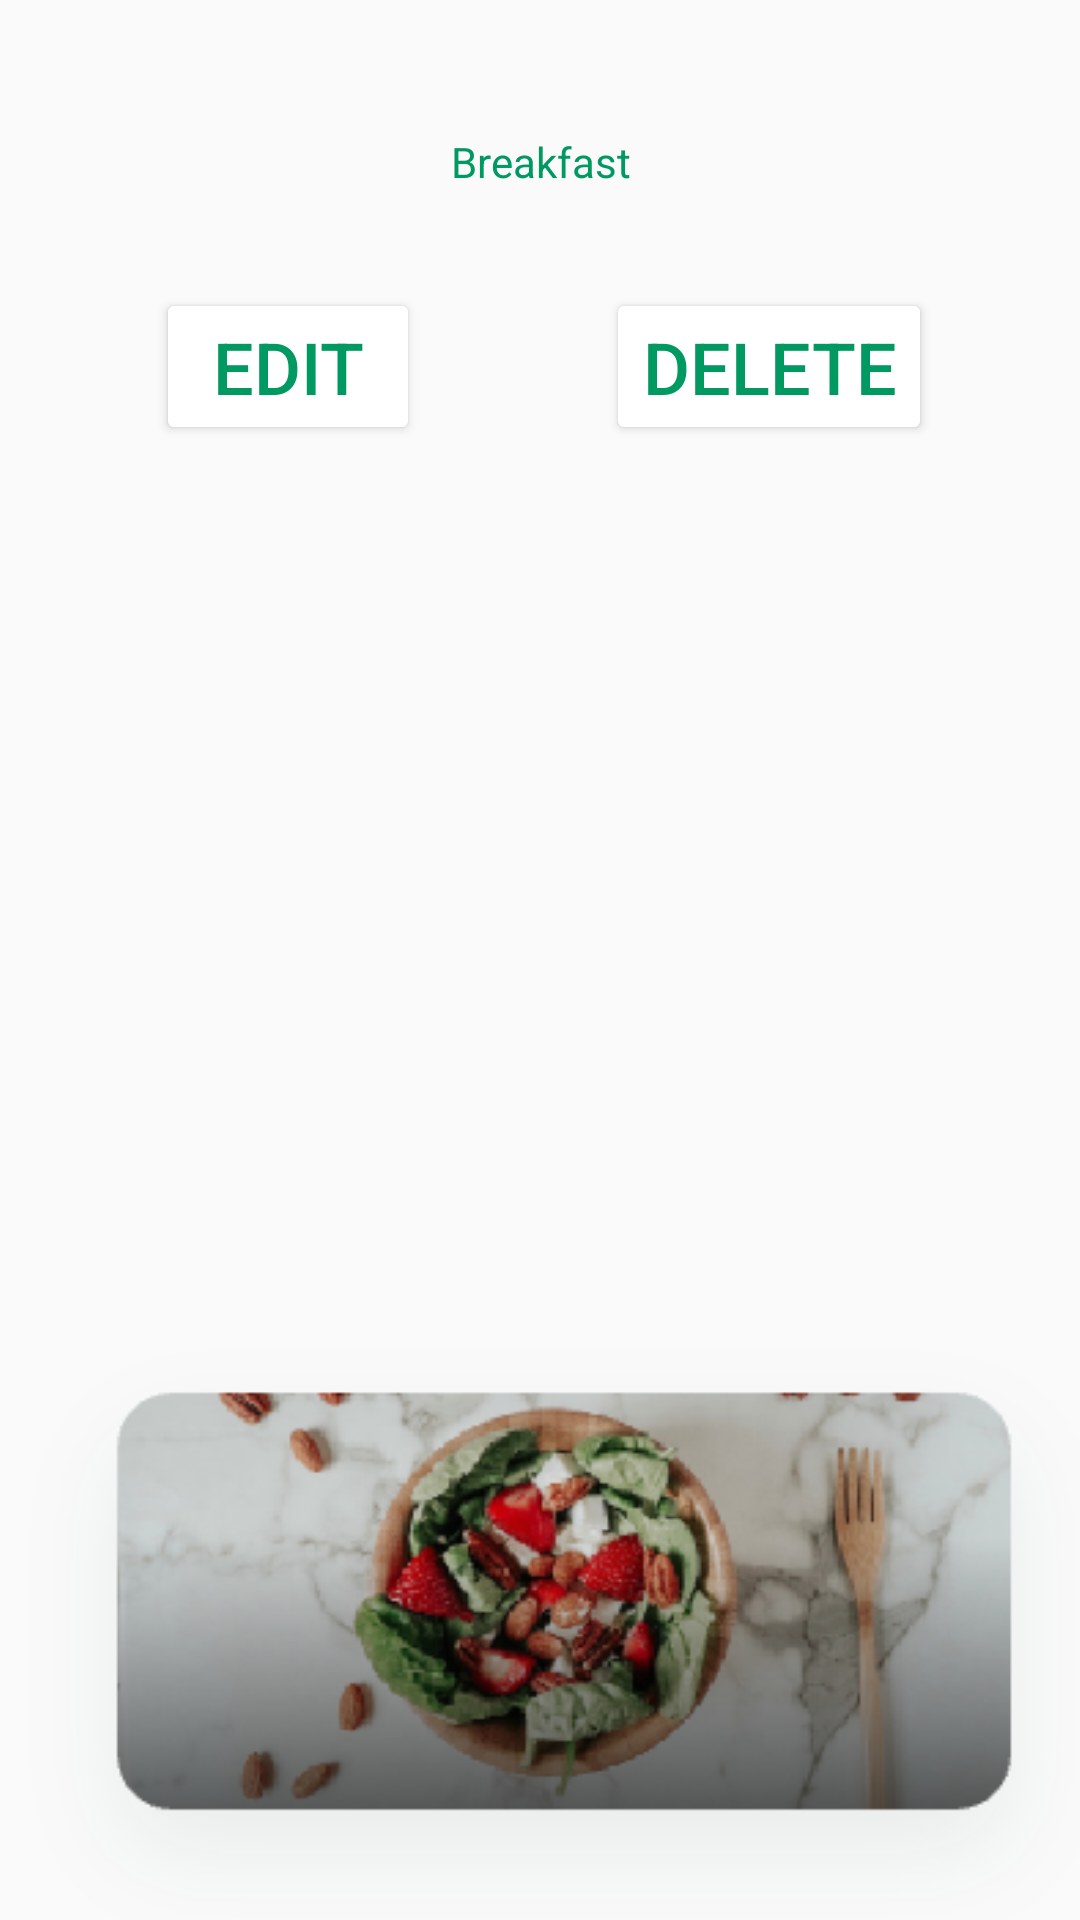

Android layout source for this screen:
<!-- AndroidManifest.xml: application theme Theme.InnerIntel -->
<!-- res/layout/activity_log_detail.xml -->
<?xml version="1.0" encoding="utf-8"?>
<androidx.constraintlayout.widget.ConstraintLayout xmlns:android="http://schemas.android.com/apk/res/android"
    xmlns:app="http://schemas.android.com/apk/res-auto"
    xmlns:tools="http://schemas.android.com/tools"
    android:layout_width="match_parent"
    android:layout_height="match_parent"
    tools:context=".activity.LogDetailActivity">

    <TextView
        android:id="@+id/logdetail_tv_title"
        android:layout_width="149dp"
        android:layout_height="60dp"
        android:layout_marginTop="24dp"
        android:gravity="center"
        android:text="Breakfast"
        android:textAlignment="center"
        android:textColor="@color/mainColor"
        android:textSize="@dimen/title_font_size"
        app:layout_constraintEnd_toEndOf="parent"
        app:layout_constraintStart_toStartOf="parent"
        app:layout_constraintTop_toTopOf="parent" />

    <Button
        android:id="@+id/logdetail_bt_edit"
        android:layout_width="wrap_content"
        android:layout_height="wrap_content"
        android:layout_marginStart="52dp"
        android:layout_marginTop="12dp"
        android:backgroundTint="@color/white"
        android:text="EDIT"
        android:textColor="@color/mainColor"
        android:textSize="24sp"
        app:layout_constraintStart_toStartOf="parent"
        app:layout_constraintTop_toBottomOf="@+id/logdetail_tv_title" />

    <Button
        android:id="@+id/logdetail_bt_delete"
        android:layout_width="wrap_content"
        android:layout_height="wrap_content"
        android:layout_marginStart="80dp"
        android:layout_marginTop="12dp"
        android:layout_marginEnd="@dimen/left_right_margin"
        android:backgroundTint="@color/white"
        android:text="DELETE"
        android:textColor="@color/mainColor"
        android:textSize="24sp"
        app:layout_constraintEnd_toEndOf="parent"
        app:layout_constraintHorizontal_bias="0.978"
        app:layout_constraintStart_toEndOf="@+id/logdetail_bt_edit"
        app:layout_constraintTop_toBottomOf="@+id/logdetail_tv_title" />

    <ListView
        android:id="@+id/logdetail_lv_food"
        android:layout_width="329dp"
        android:layout_height="254dp"
        android:layout_marginStart="@dimen/left_right_margin"
        android:layout_marginTop="28dp"
        android:layout_marginEnd="@dimen/left_right_margin"
        app:layout_constraintEnd_toEndOf="parent"
        app:layout_constraintStart_toStartOf="parent"
        app:layout_constraintTop_toBottomOf="@+id/logdetail_bt_edit" />

    <ImageView
        android:id="@+id/logdetail_im_image"
        android:layout_width="wrap_content"
        android:layout_height="wrap_content"
        android:layout_marginStart="8dp"
        android:layout_marginTop="8dp"
        android:layout_marginEnd="8dp"
        app:layout_constraintEnd_toEndOf="parent"
        app:layout_constraintHorizontal_bias="0.0"
        app:layout_constraintStart_toStartOf="parent"
        app:layout_constraintTop_toBottomOf="@+id/logdetail_lv_food"
        app:srcCompat="@drawable/pic_food_detail" />

</androidx.constraintlayout.widget.ConstraintLayout>
<!-- resources referenced by this layout -->
<resources>
  <color name="mainColor">#009961</color>
  <color name="white">#FFFFFFFF</color>
  <dimen name="left_right_margin">50dp</dimen>
  <!-- drawable pic_food_detail: png bitmap (drawable, 82333 bytes) -->
  <style name="Theme.InnerIntel" parent="Theme.MaterialComponents.DayNight.NoActionBar.Bridge">
          
          <item name="colorPrimary">@color/purple_500</item>
          <item name="colorPrimaryVariant">@color/purple_700</item>
          <item name="colorOnPrimary">@color/white</item>
          
          <item name="colorSecondary">@color/teal_200</item>
          <item name="colorSecondaryVariant">@color/teal_700</item>
          <item name="colorOnSecondary">@color/black</item>
          
          <item name="android:statusBarColor" tools:targetApi="l">?attr/colorPrimaryVariant</item>
          
      </style>
  <color name="purple_500">#FF6200EE</color>
  <color name="purple_700">#FF3700B3</color>
  <color name="teal_200">#FF03DAC5</color>
  <color name="teal_700">#FF018786</color>
  <color name="black">#FF000000</color>
</resources>
